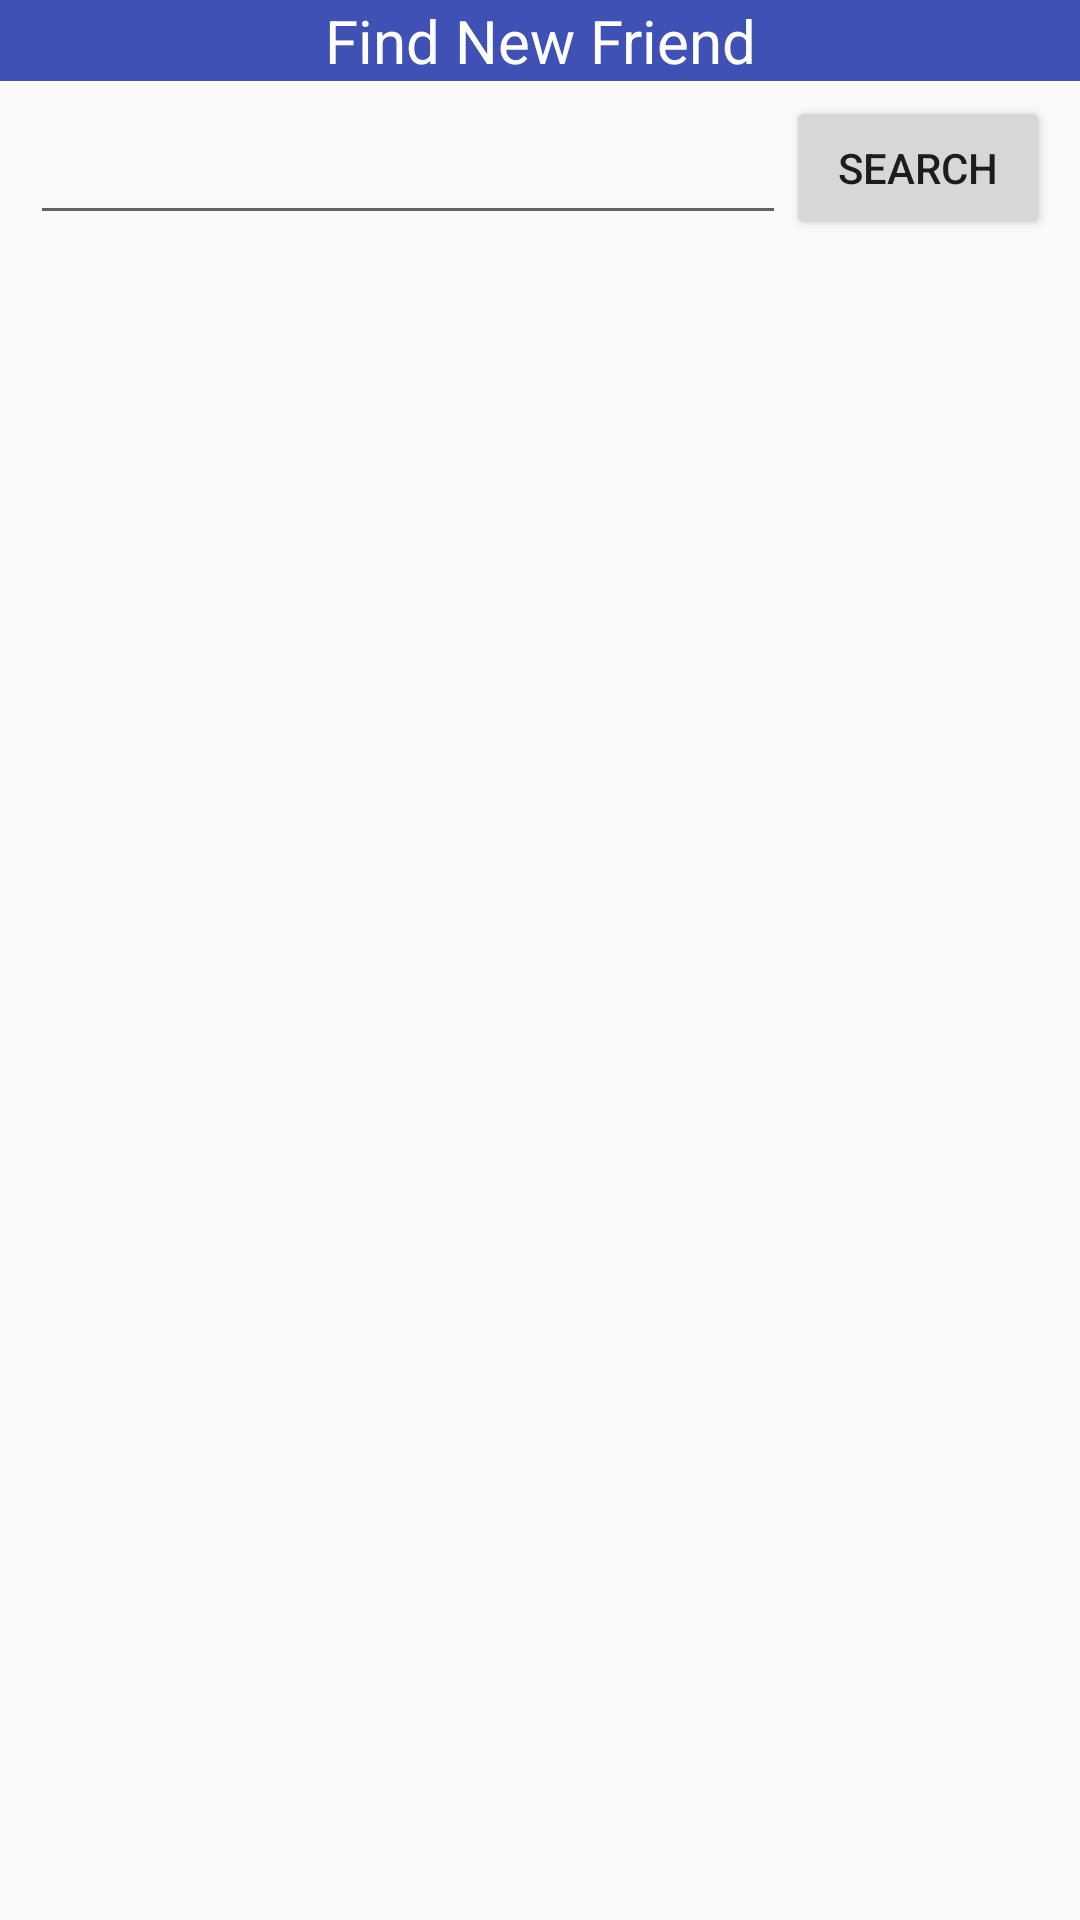

Here is an Android app screen rendered from its layout file. Give the layout XML and the strings, colors and styles it references.
<!-- AndroidManifest.xml: application theme AppTheme -->
<!-- res/layout/activity_find_user.xml -->
<?xml version="1.0" encoding="utf-8"?>
<LinearLayout xmlns:android="http://schemas.android.com/apk/res/android"
    android:layout_width="match_parent"
    android:layout_height="match_parent"
    android:orientation="vertical">

    <TextView
        android:layout_width="match_parent"
        android:layout_height="wrap_content"
        android:text="Find New Friend"
        android:gravity="center"
        android:background="@color/colorPrimary"
        android:textColor="@color/colorWhile"
        android:textSize="20dp"/>

    <LinearLayout
        android:layout_width="match_parent"
        android:layout_height="wrap_content">

        <EditText
            android:id="@+id/find_text"
            android:layout_width="wrap_content"
            android:layout_height="wrap_content"
            android:layout_weight="1"
            android:maxLines="1"
            android:layout_marginTop="10dp"
            android:layout_marginLeft="10dp"/>

        <Button
            android:id="@+id/find_search"
            android:layout_width="wrap_content"
            android:layout_height="wrap_content"
            android:text="search"
            android:layout_marginTop="5dp"
            android:layout_marginRight="10dp"/>

    </LinearLayout>

    <android.support.v7.widget.RecyclerView
        android:id="@+id/find_users"
        android:layout_width="match_parent"
        android:layout_height="wrap_content"
        android:layout_marginTop="20dp"
        android:layout_marginRight="20dp"
        android:layout_marginLeft="20dp"/>

</LinearLayout>
<!-- resources referenced by this layout -->
<resources>
  <color name="colorPrimary">#3F51B5</color>
  <color name="colorWhile">#FFFFFF</color>
  <style name="AppTheme" parent="Theme.AppCompat.Light.DarkActionBar">
          
          <item name="colorPrimary">@color/colorPrimary</item>
          <item name="colorPrimaryDark">@color/colorPrimaryDark</item>
          <item name="colorAccent">@color/colorAccent</item>
      </style>
  <color name="colorPrimaryDark">#303F9F</color>
  <color name="colorAccent">#FF4081</color>
</resources>
